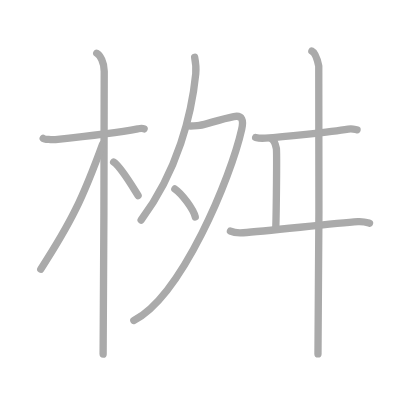
t = 0.00 s
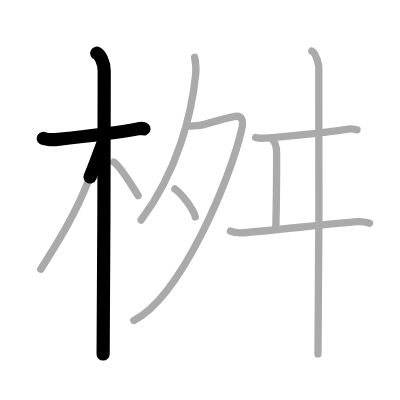
t = 2.25 s
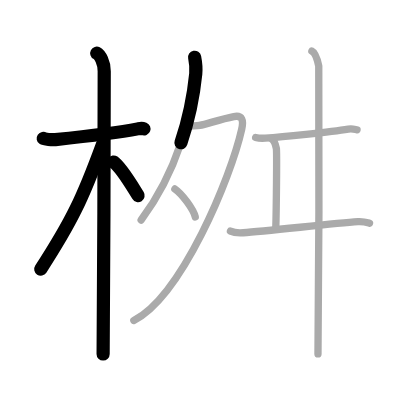
t = 4.50 s
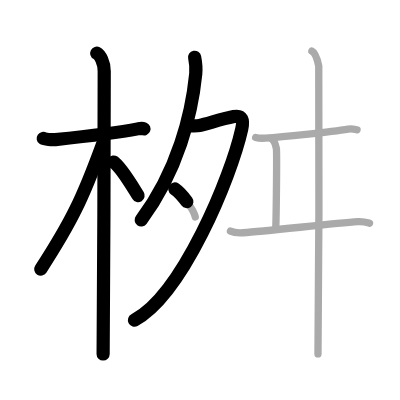
t = 6.50 s
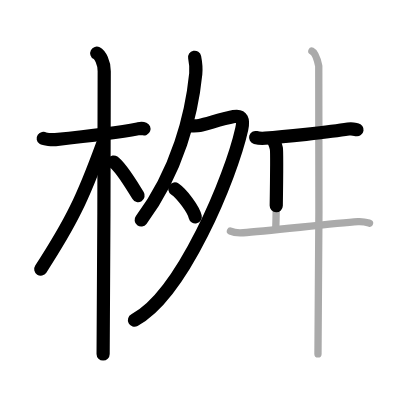
t = 8.75 s
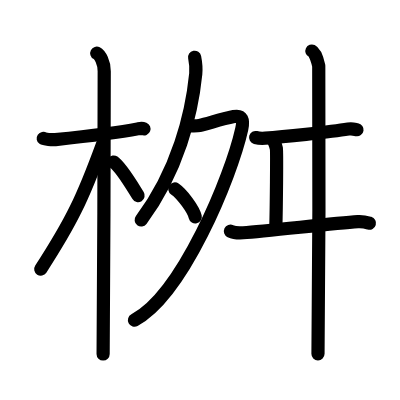
t = 11.00 s

The animated SVG that drew these frames (rendered in a browser with its animation timeline set to each time). Animation: 11 SMIL elements (animate=11); one cycle of 11.00 s.

<?xml version="1.0" standalone="no"?>
<!DOCTYPE svg PUBLIC "-//W3C//DTD SVG 1.1//EN"   "http://www.w3.org/Graphics/SVG/1.1/DTD/svg11.dtd">
<svg width="400px" height="400px"  version="1.1" xmlns="http://www.w3.org/2000/svg">
  <defs>
    <marker id="Triangle" viewBox="0 0 10 10" refX="0" refY="5" markerUnits="strokeWidth" markerWidth="3" style="stroke-opacity:0%;fill:#aaaaaa;" markerHeight="2" orient="auto">
      <path d="M 0 0 L 10 5 L 0 10 z" />
    </marker>
    
    <marker id="Arrow" viewBox="0 0 10 10" refX="5" refY="5" markerUnits="strokeWidth" markerWidth="1.8" style="stroke-opacity:0%;fill:#770000;" markerHeight="2" orient="auto">
      <path d="M 0 4 L 6 4 L 4 1 L 10 5 L 4 9 L 6 6 L 0 6 z" />
        <circle cx="5" cy="5" r="5" />
      </marker>
    
    <marker id="TriangleRed" viewBox="0 0 10 10" refX="0" refY="5" markerUnits="strokeWidth" markerWidth="3" style="stroke-opacity:0%;fill:#CC0000;" markerHeight="2" orient="auto">
      <path d="M 0 0 L 10 5 L 0 10 z" />
    </marker>
    
    <marker id="ArrowRed" viewBox="0 0 10 10" refX="5" refY="5" markerUnits="strokeWidth" markerWidth="1.8" style="stroke-opacity:0%;fill:#CC0000;" markerHeight="2" orient="auto">
      <path d="M 0 4 L 6 4 L 4 1 L 10 5 L 4 9 L 6 6 L 0 6 z" />
        <circle cx="5" cy="5" r="5" />
      </marker>
    
  </defs>
  
  <path style="fill:#ffffff; fill-opacity:100%; fill-rule:evenodd; stroke-width:0;" d="M 0 0 L 400px 0 L 400px 400px L 0 400px L 0 0" />

  <g transform="scale(3.6697247706422 3.6697247706422)">
<path style="fill:none; fill-opacity:0%; fill-rule:evenodd; stroke:#aaaaaa; stroke-opacity:100%; stroke-width: 1.5pt; stroke-linejoin:round; stroke-linecap:round;" d="M11.78 37.72c0.35 0.24 2.39 0.41 3.31 0.31c3.94-0.41 16.12-1.71 22.45-2.91c0.92-0.17 1.15-0.24 1.73 0"></path>
<path style="fill:none; fill-opacity:0%; fill-rule:evenodd; stroke:#aaaaaa; stroke-opacity:100%; stroke-width: 1.5pt; stroke-linejoin:round; stroke-linecap:round;" d="M26.36 14.5c0.91 0.47 2.04 2.5 2.04 4.92c0 0.95-0.12 71.25-0.3 77.08"></path>
<path style="fill:none; fill-opacity:0%; fill-rule:evenodd; stroke:#aaaaaa; stroke-opacity:100%; stroke-width: 1.5pt; stroke-linejoin:round; stroke-linecap:round;" d="M27.94 39.28C22.52 54.1 19.5 60.37 11.11 73.34"></path>
<path style="fill:none; fill-opacity:0%; fill-rule:evenodd; stroke:#aaaaaa; stroke-opacity:100%; stroke-width: 1.5pt; stroke-linejoin:round; stroke-linecap:round;" d="M30.97 44.15c2.06 1.44 4.92 6.36 6.66 9.14"></path>
<path style="fill:none; fill-opacity:0%; fill-rule:evenodd; stroke:#aaaaaa; stroke-opacity:100%; stroke-width: 1.5pt; stroke-linejoin:round; stroke-linecap:round;" d="M53.04 15.61c0.15 0.76 0.45 3.03 0.3 4.5C52.25 31 48.5 46.5 38.46 59.96"></path>
<path style="fill:none; fill-opacity:0%; fill-rule:evenodd; stroke:#aaaaaa; stroke-opacity:100%; stroke-width: 1.5pt; stroke-linejoin:round; stroke-linecap:round;" d="M51.51 34.32c0.23 0.04 2.22 0 2.87-0.13c2.14-0.42 5.62-1.69 9.33-2.42c2.31-0.45 2.7 1.01 2.16 3.41c-2.94 13.16-16.28 45.37-29.4 52.15"></path>
<path style="fill:none; fill-opacity:0%; fill-rule:evenodd; stroke:#aaaaaa; stroke-opacity:100%; stroke-width: 1.5pt; stroke-linejoin:round; stroke-linecap:round;" d="M47.65 51.49c1.96 1.34 5.07 5.53 5.56 7.62"></path>
<path style="fill:none; fill-opacity:0%; fill-rule:evenodd; stroke:#aaaaaa; stroke-opacity:100%; stroke-width: 1.5pt; stroke-linejoin:round; stroke-linecap:round;" d="M69.66 37.47c0.68 0.18 1.93 0.23 2.62 0.18C76.63 37.33 90 36 94.91 35.18c1.12-0.19 1.82 0.09 2.39 0.18"></path>
<path style="fill:none; fill-opacity:0%; fill-rule:evenodd; stroke:#aaaaaa; stroke-opacity:100%; stroke-width: 1.5pt; stroke-linejoin:round; stroke-linecap:round;" d="M73.89 37.74c0.79 0.42 1.26 1.89 1.42 2.73c0.16 0.84 0 16.6-0.16 21.85"></path>
<path style="fill:none; fill-opacity:0%; fill-rule:evenodd; stroke:#aaaaaa; stroke-opacity:100%; stroke-width: 1.5pt; stroke-linejoin:round; stroke-linecap:round;" d="M62.8 63c0.91 0.43 2.57 0.49 3.48 0.43c6.47-0.42 24.25-2.54 31.24-3.02c1.51-0.1 2.42 0.2 3.18 0.42"></path>
<path style="fill:none; fill-opacity:0%; fill-rule:evenodd; stroke:#aaaaaa; stroke-opacity:100%; stroke-width: 1.5pt; stroke-linejoin:round; stroke-linecap:round;" d="M84.99 13.92c1.04 0.49 1.66 3.07 1.87 4.06c0.21 0.99 0 72.3-0.21 78.46"></path>

<path style="fill:none; fill-opacity:0%; fill-rule:evenodd; stroke:#000000; stroke-opacity:100%; stroke-width: 2.7pt; stroke-linejoin:round; stroke-linecap:round;" d="M11.78 37.72c0.35 0.24 2.39 0.41 3.31 0.31c3.94-0.41 16.12-1.71 22.45-2.91c0.92-0.17 1.15-0.24 1.73 0" pathLength="100" stroke-dashoffset="100" stroke-dasharray="100 105"><animate id="dashAnim1" attributeName="stroke-dashoffset" from="100" to="0" dur="1s" calcMode="linear" fill="freeze"/></path>
<path style="fill:none; fill-opacity:0%; fill-rule:evenodd; stroke:#000000; stroke-opacity:100%; stroke-width: 2.7pt; stroke-linejoin:round; stroke-linecap:round;" d="M26.36 14.5c0.91 0.47 2.04 2.5 2.04 4.92c0 0.95-0.12 71.25-0.3 77.08" pathLength="100" stroke-dashoffset="100" stroke-dasharray="100 105"><animate id="dashAnim2" attributeName="stroke-dashoffset" from="100" to="0" dur="1s" calcMode="linear" begin="dashAnim1.end" fill="freeze"/></path>
<path style="fill:none; fill-opacity:0%; fill-rule:evenodd; stroke:#000000; stroke-opacity:100%; stroke-width: 2.7pt; stroke-linejoin:round; stroke-linecap:round;" d="M27.94 39.28C22.52 54.1 19.5 60.37 11.11 73.34" pathLength="100" stroke-dashoffset="100" stroke-dasharray="100 105"><animate id="dashAnim3" attributeName="stroke-dashoffset" from="100" to="0" dur="1s" calcMode="linear" begin="dashAnim2.end" fill="freeze"/></path>
<path style="fill:none; fill-opacity:0%; fill-rule:evenodd; stroke:#000000; stroke-opacity:100%; stroke-width: 2.7pt; stroke-linejoin:round; stroke-linecap:round;" d="M30.97 44.15c2.06 1.44 4.92 6.36 6.66 9.14" pathLength="100" stroke-dashoffset="100" stroke-dasharray="100 105"><animate id="dashAnim4" attributeName="stroke-dashoffset" from="100" to="0" dur="1s" calcMode="linear" begin="dashAnim3.end" fill="freeze"/></path>
<path style="fill:none; fill-opacity:0%; fill-rule:evenodd; stroke:#000000; stroke-opacity:100%; stroke-width: 2.7pt; stroke-linejoin:round; stroke-linecap:round;" d="M53.04 15.61c0.15 0.76 0.45 3.03 0.3 4.5C52.25 31 48.5 46.5 38.46 59.96" pathLength="100" stroke-dashoffset="100" stroke-dasharray="100 105"><animate id="dashAnim5" attributeName="stroke-dashoffset" from="100" to="0" dur="1s" calcMode="linear" begin="dashAnim4.end" fill="freeze"/></path>
<path style="fill:none; fill-opacity:0%; fill-rule:evenodd; stroke:#000000; stroke-opacity:100%; stroke-width: 2.7pt; stroke-linejoin:round; stroke-linecap:round;" d="M51.51 34.32c0.23 0.04 2.22 0 2.87-0.13c2.14-0.42 5.62-1.69 9.33-2.42c2.31-0.45 2.7 1.01 2.16 3.41c-2.94 13.16-16.28 45.37-29.4 52.15" pathLength="100" stroke-dashoffset="100" stroke-dasharray="100 105"><animate id="dashAnim6" attributeName="stroke-dashoffset" from="100" to="0" dur="1s" calcMode="linear" begin="dashAnim5.end" fill="freeze"/></path>
<path style="fill:none; fill-opacity:0%; fill-rule:evenodd; stroke:#000000; stroke-opacity:100%; stroke-width: 2.7pt; stroke-linejoin:round; stroke-linecap:round;" d="M47.65 51.49c1.96 1.34 5.07 5.53 5.56 7.62" pathLength="100" stroke-dashoffset="100" stroke-dasharray="100 105"><animate id="dashAnim7" attributeName="stroke-dashoffset" from="100" to="0" dur="1s" calcMode="linear" begin="dashAnim6.end" fill="freeze"/></path>
<path style="fill:none; fill-opacity:0%; fill-rule:evenodd; stroke:#000000; stroke-opacity:100%; stroke-width: 2.7pt; stroke-linejoin:round; stroke-linecap:round;" d="M69.66 37.47c0.68 0.18 1.93 0.23 2.62 0.18C76.63 37.33 90 36 94.91 35.18c1.12-0.19 1.82 0.09 2.39 0.18" pathLength="100" stroke-dashoffset="100" stroke-dasharray="100 105"><animate id="dashAnim8" attributeName="stroke-dashoffset" from="100" to="0" dur="1s" calcMode="linear" begin="dashAnim7.end" fill="freeze"/></path>
<path style="fill:none; fill-opacity:0%; fill-rule:evenodd; stroke:#000000; stroke-opacity:100%; stroke-width: 2.7pt; stroke-linejoin:round; stroke-linecap:round;" d="M73.89 37.74c0.79 0.42 1.26 1.89 1.42 2.73c0.16 0.84 0 16.6-0.16 21.85" pathLength="100" stroke-dashoffset="100" stroke-dasharray="100 105"><animate id="dashAnim9" attributeName="stroke-dashoffset" from="100" to="0" dur="1s" calcMode="linear" begin="dashAnim8.end" fill="freeze"/></path>
<path style="fill:none; fill-opacity:0%; fill-rule:evenodd; stroke:#000000; stroke-opacity:100%; stroke-width: 2.7pt; stroke-linejoin:round; stroke-linecap:round;" d="M62.8 63c0.91 0.43 2.57 0.49 3.48 0.43c6.47-0.42 24.25-2.54 31.24-3.02c1.51-0.1 2.42 0.2 3.18 0.42" pathLength="100" stroke-dashoffset="100" stroke-dasharray="100 105"><animate id="dashAnim10" attributeName="stroke-dashoffset" from="100" to="0" dur="1s" calcMode="linear" begin="dashAnim9.end" fill="freeze"/></path>
<path style="fill:none; fill-opacity:0%; fill-rule:evenodd; stroke:#000000; stroke-opacity:100%; stroke-width: 2.7pt; stroke-linejoin:round; stroke-linecap:round;" d="M84.99 13.92c1.04 0.49 1.66 3.07 1.87 4.06c0.21 0.99 0 72.3-0.21 78.46" pathLength="100" stroke-dashoffset="100" stroke-dasharray="100 105"><animate id="dashAnim11" attributeName="stroke-dashoffset" from="100" to="0" dur="1s" calcMode="linear" begin="dashAnim10.end" fill="freeze"/></path>

</g>

</svg>  
          
